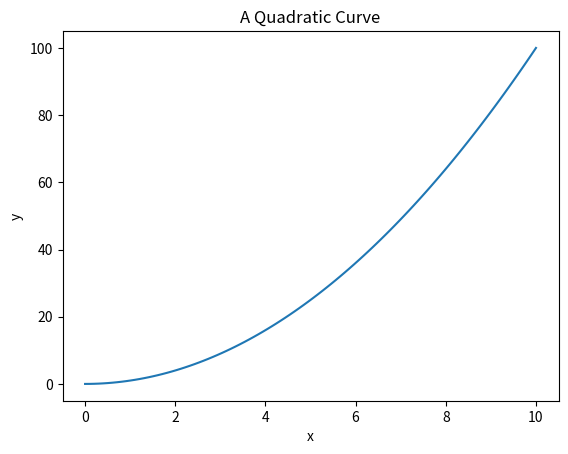

This figure's Python source:
import matplotlib.pyplot as plt
import numpy as np

# Define the x and y values
x = np.linspace(0, 10, 100)
y = x ** 2

# Plot the curve
plt.plot(x, y)

# Add a title and labels
plt.title("A Quadratic Curve")
plt.xlabel("x")
plt.ylabel("y")

# Show the plot
plt.show()

